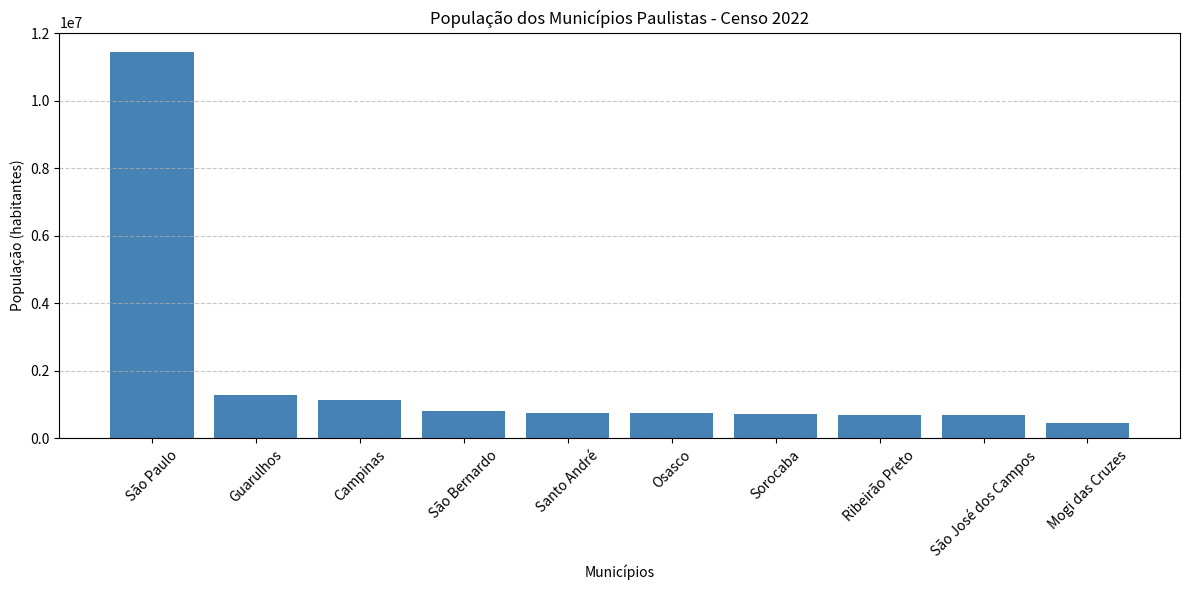

Source code (Python):
import matplotlib.pyplot as plt

municipios = [
    "São Paulo",
    "Guarulhos",
    "Campinas",
    "São Bernardo",
    "Santo André",
    "Osasco",
    "Sorocaba",
    "Ribeirão Preto",
    "São José dos Campos",
    "Mogi das Cruzes"
]

populacao = [
    11451245,
    1291784,
    1139047,
    810729,
    748919,
    743432,
    723574,
    698642,
    697428,
    451505
]

plt.figure(figsize=(12,6))

plt.bar(municipios, populacao, color='steelblue')

plt.title('População dos Municípios Paulistas - Censo 2022')
plt.xlabel('Municípios')
plt.ylabel('População (habitantes)')

plt.xticks(rotation=45)
plt.grid(axis='y', linestyle='--', alpha=0.7)

plt.tight_layout()
plt.show()
